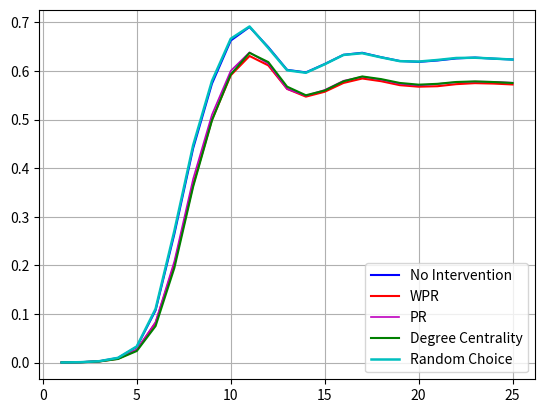

Source code (Python):
import matplotlib.pyplot as plt

ratios = [0.00024115217148598862, 0.0008202151017825909, 0.002753898254623944, 0.009473409995906368,
          0.03234862863309888, 0.10743254810018235, 0.26462282758364036, 0.44100480071452497, 0.5737025045588181,
          0.6624412935878828, 0.6903740091548509, 0.6488958356592609, 0.6021926984481412, 0.5969074466897398,
          0.6140947489858956, 0.6330966469428008, 0.6372781065088757, 0.6282453202337092, 0.6203728927096126,
          0.618556808455212, 0.6214201183431952, 0.6256224182203863, 0.6274504112239961, 0.6251237393472517,
          0.6234795876595587]

wpr_ratios = [0.00022924342227680398, 0.0007100591715976331, 0.002374306873581184, 0.00792601689553794,
              0.025908972498232295, 0.08175430761787801, 0.20173867738454096, 0.3658978080458487, 0.4995452346395743,
              0.59091734583752, 0.6306769379628596, 0.6113148003423765, 0.563041941126121, 0.5470834728889882,
              0.5570682148040639, 0.5752283130512449, 0.584387629786759, 0.5788336868743255, 0.5706568419485691,
              0.5675166536414722, 0.5684700978750326, 0.5727237542331882, 0.574833091436865, 0.5739265379033158,
              0.5721007777901828]
pr_ratios = [0.00022626623497450785, 0.0007599270589110938, 0.0025350749879051765, 0.008272114919429868,
             0.026624241747608947, 0.08327267314204904, 0.20836068624167317, 0.37795690521379927, 0.5098530013769491,
             0.6002091474079863, 0.6381370250455882, 0.6148263927654348, 0.5627218934911242, 0.5489933385434111,
             0.5607108034684232, 0.5796345502586432, 0.5880354285288973, 0.5820996613449444, 0.5735171746492501,
             0.5701775147928994, 0.5730177514792899, 0.576807710915113, 0.5780313348963567, 0.5775267016486174,
             0.5756815898180194]
degree_centrality_ratios = [0.0002180789698931934, 0.0007227122176323918, 0.0023035986751516503, 0.007402776227159391,
                            0.023852480369171227, 0.07512560008931563, 0.1947393100368427, 0.36192549588776,
                            0.4981050202820885, 0.592731197201444, 0.637120315581854, 0.618125116296379,
                            0.5675791745748204, 0.5498931934055301, 0.5596099884633992, 0.5785329909567936,
                            0.5885869524766477, 0.5831617729150386, 0.5752245915671169, 0.5716832272710357,
                            0.573415950280972, 0.577190279483458, 0.5783938074504112, 0.5770771463659707,
                            0.5751122027464552]
random_ratios = [0.00023817498418369246, 0.0008269137732127573, 0.0028402366863905324, 0.009772617319787132,
                 0.033318447396821854, 0.11056827062632578, 0.2709806110676938, 0.44713631796360387, 0.5791678761490082,
                 0.6661322615459045, 0.6913892300249339, 0.64715715827472, 0.6013166610844405, 0.5961527297086078,
                 0.6136347735476908, 0.6328063711808269, 0.6363722972721522, 0.6278292583082133, 0.6200312604666741,
                 0.6192266755982285, 0.6224866956942429, 0.6265684194856909, 0.6271281306985226, 0.6253648915187376,
                 0.6233203081388858]

x = range(1, len(ratios) + 1)

_, ax = plt.subplots()

ax.plot(x, ratios, label='No Intervention', color='b')

ax.plot(x, wpr_ratios, label='WPR', color='r')

ax.plot(x, pr_ratios, label='PR', color='m', linewidth=1.2)
ax.plot(x, degree_centrality_ratios, label='Degree Centrality', color='g')

ax.plot(x, random_ratios, label='Random Choice', color='c', linewidth=1.8)

ax.legend()

plt.grid(True)
plt.savefig('./plot_arlanda_alpha_2_r.png', dpi=300)
plt.show()
